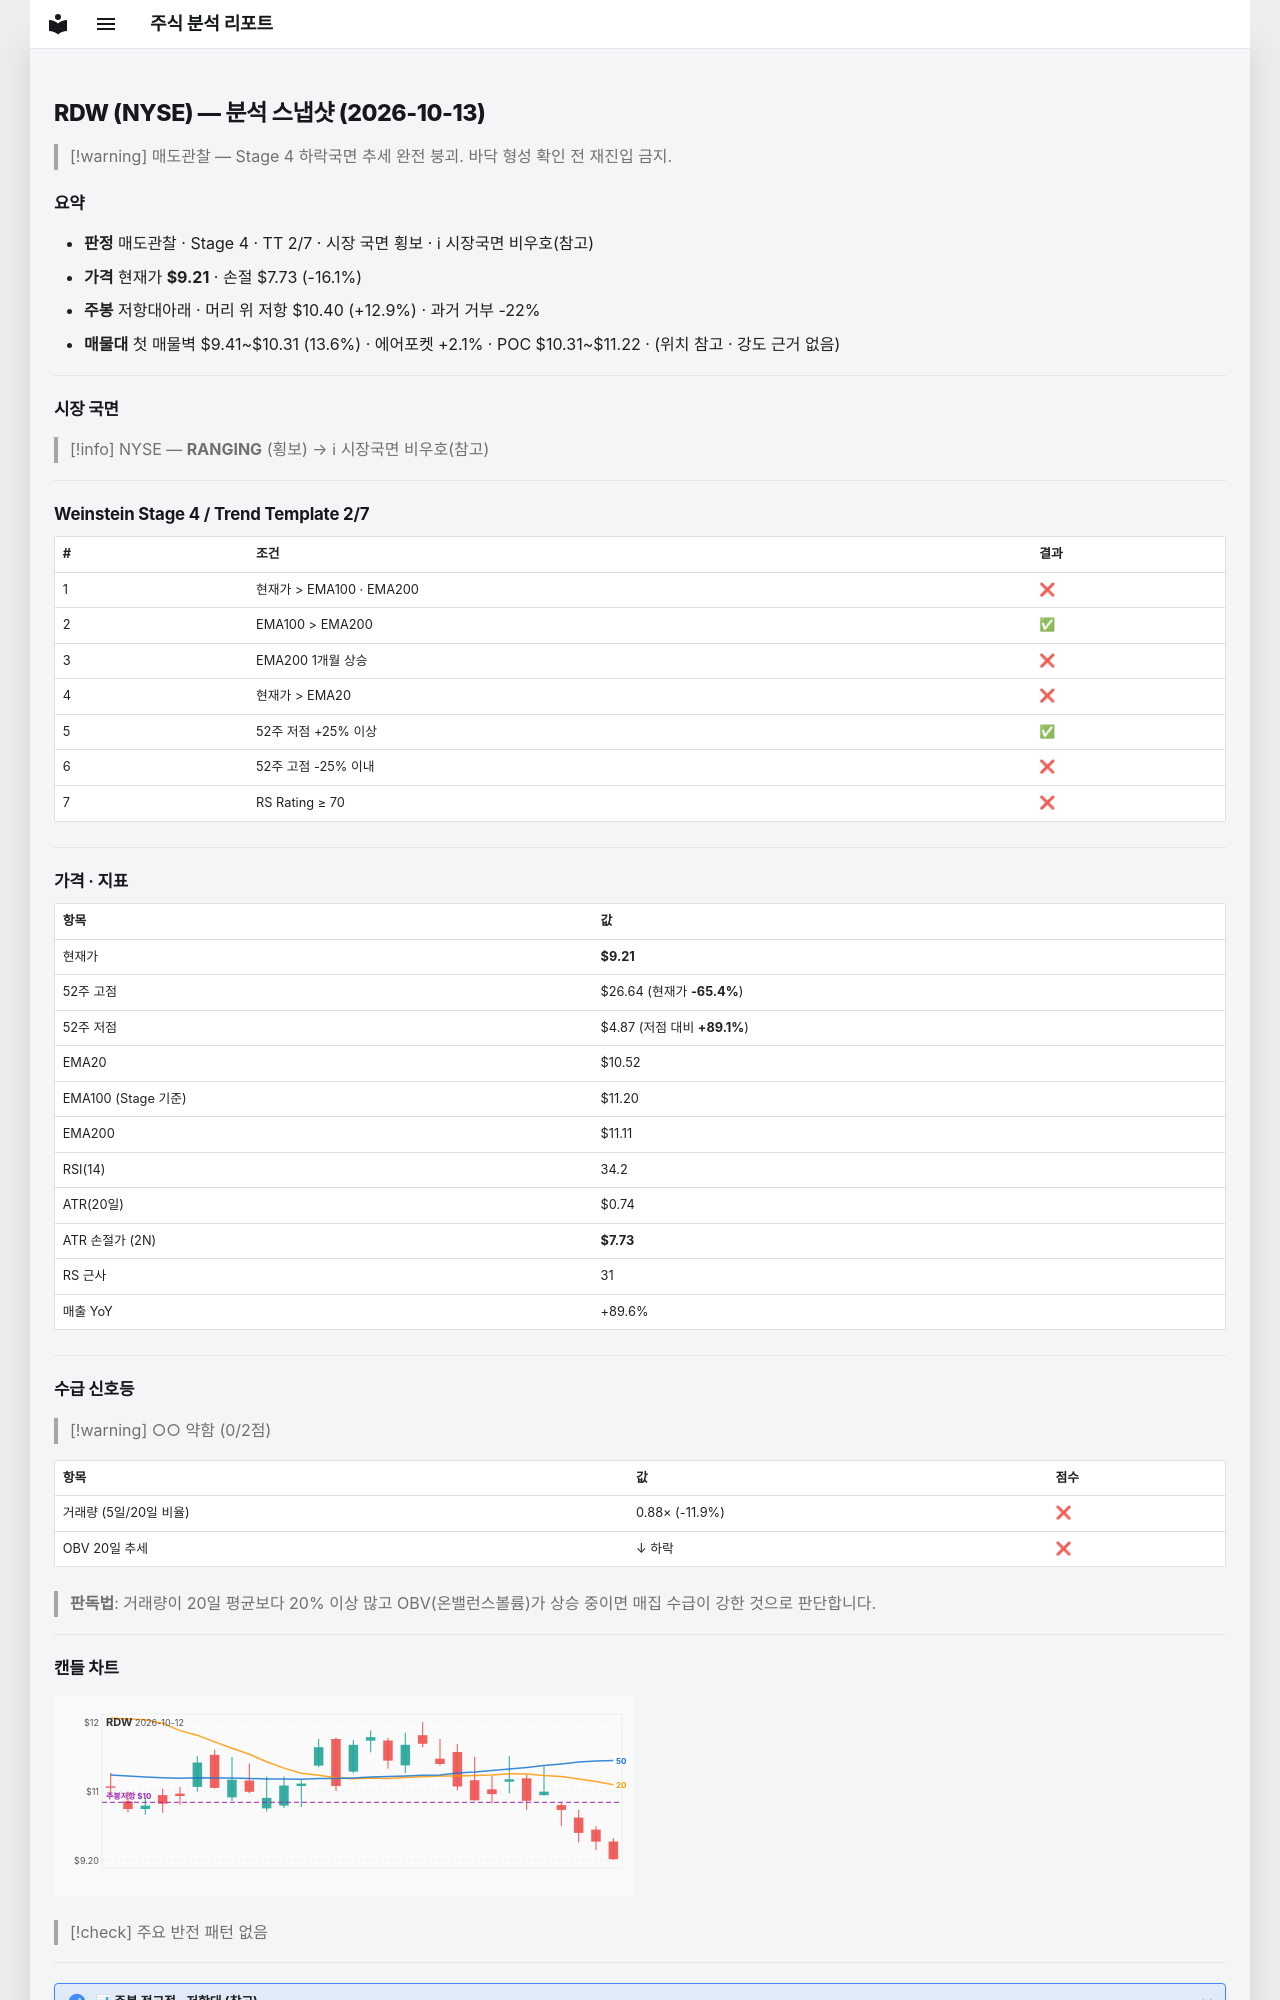

repository: soloandco/stock-reports · page: snapshots/RDW-2026-10-13/index.html · generator: mkdocs

---
type: analysis-snapshot
title: RDW 분석 스냅샷
ticker: RDW
market: NYSE
created: 2026-10-13
updated: 2026-10-13
bar-date: 2026-10-12
verdict: 매도관찰
real-rr: 0.80
sma50-gap-pct: -12.4
weekly-position: 저항대아래
weekly-overhead-price: 10.40
weekly-overhead-pct: 12.9
stage: 4
trend-template-score: 2
tt-max: 7
ma-set: ema-20-100-200
price: 9.210000038146973
stop-price: 7.730551213684802
market-regime: RANGING
supply-demand-score: 0/2
supply-demand-label: 약함
status: tracking
tags:
  - stock-agent
  - watchlist
  - RDW
  - analysis
related:
  - "[[analysis-template]]"
---

# RDW (NYSE) — 분석 스냅샷 (2026-10-13)

> [!warning] 매도관찰 — Stage 4 하락국면
> 추세 완전 붕괴. 바닥 형성 확인 전 재진입 금지.

## 요약

- **판정** 매도관찰 · Stage 4 · TT 2/7 · 시장 국면 횡보 · ℹ 시장국면 비우호(참고)
- **가격** 현재가 **$9.21** · 손절 $7.73 (-16.1%)
- **주봉** 저항대아래 · 머리 위 저항 $10.40 (+12.9%) · 과거 거부 -22%
- **매물대** 첫 매물벽 $9.41~$10.31 (13.6%) · 에어포켓 +2.1% · POC $10.31~$11.22 · (위치 참고 · 강도 근거 없음)

---

## 시장 국면

> [!info] NYSE — **RANGING** (횡보) → ℹ 시장국면 비우호(참고)

---

## Weinstein Stage 4 / Trend Template 2/7

| # | 조건 | 결과 |
|---|------|------|
| 1 | 현재가 > EMA100 · EMA200 | ❌ |
| 2 | EMA100 > EMA200 | ✅ |
| 3 | EMA200 1개월 상승 | ❌ |
| 4 | 현재가 > EMA20 | ❌ |
| 5 | 52주 저점 +25% 이상 | ✅ |
| 6 | 52주 고점 -25% 이내 | ❌ |
| 7 | RS Rating ≥ 70 | ❌ |

---

## 가격 · 지표

| 항목 | 값 |
|------|---|
| 현재가 | **$9.21** |
| 52주 고점 | $26.64 (현재가 **-65.4%**) |
| 52주 저점 | $4.87 (저점 대비 **+89.1%**) |
| EMA20 | $10.52 |
| EMA100 (Stage 기준) | $11.20 |
| EMA200 | $11.11 |
| RSI(14) | 34.2 |
| ATR(20일) | $0.74 |
| ATR 손절가 (2N) | **$7.73** |
| RS 근사 | 31 |
| 매출 YoY | +89.6% |

---
## 수급 신호등

> [!warning] ○○ 약함 (0/2점)

| 항목 | 값 | 점수 |
|------|------|------|
| 거래량 (5일/20일 비율) | 0.88× (-11.9%) | ❌ |
| OBV 20일 추세 | ↓ 하락 | ❌ |

> **판독법**: 거래량이 20일 평균보다 20% 이상 많고 OBV(온밸런스볼륨)가 상승 중이면 매집 수급이 강한 것으로 판단합니다.

---
